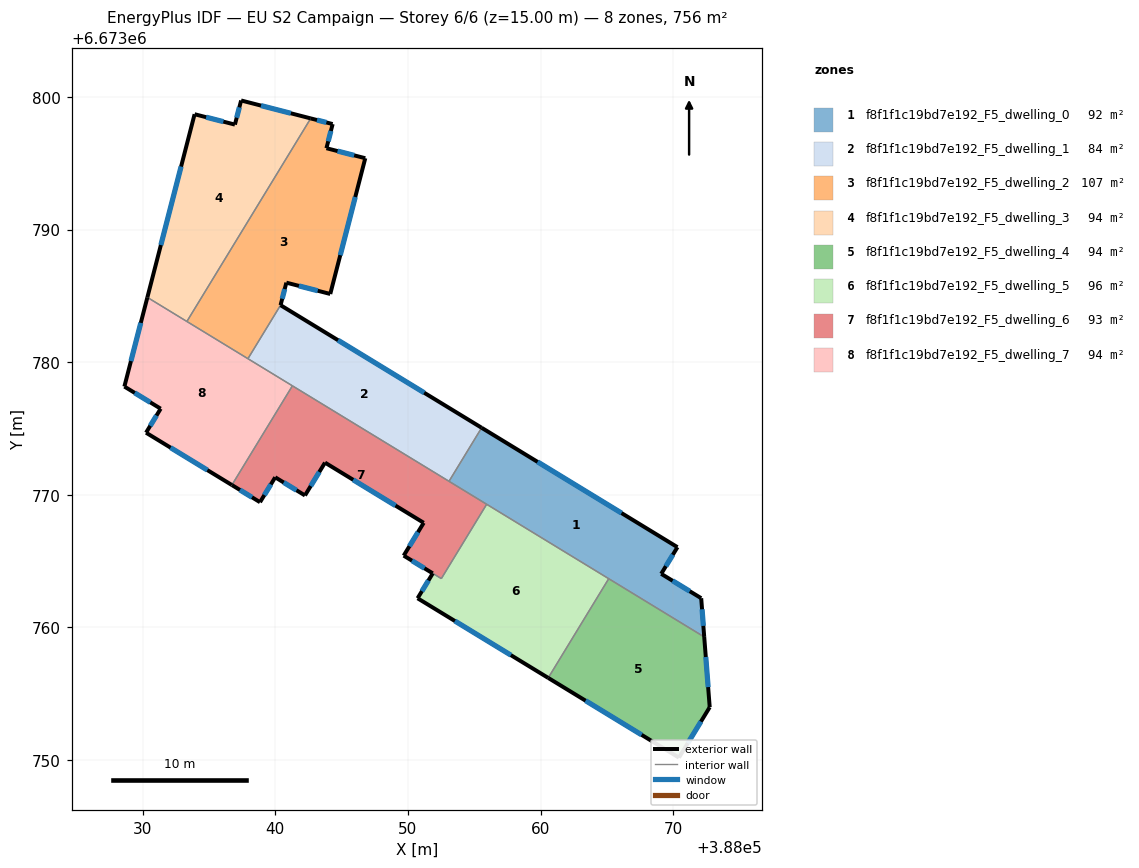
=== STOREY PLAN SPEC (per zone: floor XY polygon, exterior-wall plan segments, windows/doors) ===
zone 1: f8f1f1c19bd7e192_F5_dwelling_0  (92.2 m²)
  floor: (388070.33, 6673766.05) (388069.10, 6673764.04) (388072.12, 6673762.20) (388072.34, 6673759.28) (388053.10, 6673771.02) (388055.56, 6673775.05)
  exterior wall: (388070.33, 6673766.05) – (388055.56, 6673775.05)  [17.3 m]
    window: (388066.11, 6673768.62) – (388059.78, 6673772.48)  [9.5 m²]
  exterior wall: (388069.10, 6673764.04) – (388070.33, 6673766.05)  [2.4 m]
    window: (388069.45, 6673764.61) – (388069.98, 6673765.48)  [1.3 m²]
  exterior wall: (388072.12, 6673762.20) – (388069.10, 6673764.04)  [3.5 m]
    window: (388071.25, 6673762.73) – (388069.96, 6673763.51)  [1.9 m²]
  exterior wall: (388072.34, 6673759.28) – (388072.12, 6673762.20)  [2.9 m]
    window: (388072.28, 6673760.12) – (388072.18, 6673761.37)  [1.6 m²]
  interior walls: 4
zone 2: f8f1f1c19bd7e192_F5_dwelling_1  (84.0 m²)
  floor: (388055.56, 6673775.05) (388053.10, 6673771.02) (388037.93, 6673780.26) (388040.40, 6673784.30)
  exterior wall: (388055.56, 6673775.05) – (388040.40, 6673784.30)  [17.8 m]
    window: (388051.23, 6673777.70) – (388044.73, 6673781.66)  [9.8 m²]
  interior walls: 4
zone 3: f8f1f1c19bd7e192_F5_dwelling_2  (107.3 m²)
  floor: (388044.32, 6673797.96) (388043.85, 6673796.14) (388046.78, 6673795.38) (388044.14, 6673785.14) (388040.83, 6673786.00) (388040.40, 6673784.30) (388037.93, 6673780.26) (388033.33, 6673783.07) (388042.67, 6673798.38)
  exterior wall: (388044.32, 6673797.96) – (388042.67, 6673798.38)  [1.7 m]
    window: (388043.85, 6673798.08) – (388043.14, 6673798.26)  [0.9 m²]
  exterior wall: (388043.85, 6673796.14) – (388044.32, 6673797.96)  [1.9 m]
    window: (388043.99, 6673796.66) – (388044.19, 6673797.44)  [1.0 m²]
  exterior wall: (388046.78, 6673795.38) – (388043.85, 6673796.14)  [3.0 m]
    window: (388045.95, 6673795.60) – (388044.69, 6673795.92)  [1.7 m²]
  exterior wall: (388044.14, 6673785.14) – (388046.78, 6673795.38)  [10.6 m]
    window: (388044.90, 6673788.07) – (388046.03, 6673792.46)  [5.8 m²]
  exterior wall: (388040.83, 6673786.00) – (388044.14, 6673785.14)  [3.4 m]
    window: (388041.78, 6673785.75) – (388043.20, 6673785.39)  [1.9 m²]
  exterior wall: (388040.40, 6673784.30) – (388040.83, 6673786.00)  [1.8 m]
    window: (388040.52, 6673784.78) – (388040.71, 6673785.51)  [1.0 m²]
  interior walls: 3
zone 4: f8f1f1c19bd7e192_F5_dwelling_3  (94.5 m²)
  floor: (388042.67, 6673798.38) (388033.33, 6673783.07) (388030.35, 6673784.89) (388033.91, 6673798.70) (388036.95, 6673797.92) (388037.42, 6673799.74)
  exterior wall: (388037.42, 6673799.74) – (388036.95, 6673797.92)  [1.9 m]
    window: (388037.29, 6673799.22) – (388037.09, 6673798.44)  [1.0 m²]
  exterior wall: (388042.67, 6673798.38) – (388037.42, 6673799.74)  [5.4 m]
    window: (388041.17, 6673798.77) – (388038.92, 6673799.35)  [3.0 m²]
  exterior wall: (388033.91, 6673798.70) – (388030.35, 6673784.89)  [14.3 m]
    window: (388032.90, 6673794.75) – (388031.37, 6673788.83)  [7.9 m²]
  exterior wall: (388036.95, 6673797.92) – (388033.91, 6673798.70)  [3.1 m]
    window: (388036.08, 6673798.14) – (388034.78, 6673798.48)  [1.7 m²]
  interior walls: 2
zone 5: f8f1f1c19bd7e192_F5_dwelling_4  (94.5 m²)
  floor: (388072.34, 6673759.28) (388072.76, 6673753.98) (388070.44, 6673750.18) (388060.58, 6673756.19) (388065.14, 6673763.67)
  exterior wall: (388072.76, 6673753.98) – (388072.34, 6673759.28)  [5.3 m]
    window: (388072.64, 6673755.50) – (388072.46, 6673757.77)  [2.9 m²]
  exterior wall: (388070.44, 6673750.18) – (388072.76, 6673753.98)  [4.5 m]
    window: (388071.10, 6673751.27) – (388072.10, 6673752.90)  [2.5 m²]
  exterior wall: (388060.58, 6673756.19) – (388070.44, 6673750.18)  [11.5 m]
    window: (388063.40, 6673754.47) – (388067.62, 6673751.90)  [6.4 m²]
  interior walls: 2
zone 6: f8f1f1c19bd7e192_F5_dwelling_5  (96.1 m²)
  floor: (388065.14, 6673763.67) (388060.58, 6673756.19) (388050.73, 6673762.20) (388051.87, 6673764.08) (388052.52, 6673763.68) (388055.94, 6673769.29)
  exterior wall: (388050.73, 6673762.20) – (388060.58, 6673756.19)  [11.5 m]
    window: (388053.54, 6673760.48) – (388057.77, 6673757.91)  [6.4 m²]
  exterior wall: (388051.87, 6673764.08) – (388050.73, 6673762.20)  [2.2 m]
    window: (388051.55, 6673763.54) – (388051.06, 6673762.73)  [1.2 m²]
  interior walls: 4
zone 7: f8f1f1c19bd7e192_F5_dwelling_6  (92.8 m²)
  floor: (388055.94, 6673769.29) (388052.52, 6673763.68) (388051.87, 6673764.08) (388049.68, 6673765.41) (388051.19, 6673767.89) (388043.75, 6673772.43) (388042.24, 6673769.95) (388039.99, 6673771.32) (388038.85, 6673769.44) (388036.73, 6673770.74) (388041.29, 6673778.22)
  exterior wall: (388049.68, 6673765.41) – (388051.87, 6673764.08)  [2.6 m]
    window: (388050.31, 6673765.03) – (388051.24, 6673764.46)  [1.4 m²]
  exterior wall: (388051.19, 6673767.89) – (388049.68, 6673765.41)  [2.9 m]
    window: (388050.76, 6673767.18) – (388050.11, 6673766.12)  [1.6 m²]
  exterior wall: (388043.75, 6673772.43) – (388051.19, 6673767.89)  [8.7 m]
    window: (388045.87, 6673771.13) – (388049.06, 6673769.18)  [4.8 m²]
  exterior wall: (388042.24, 6673769.95) – (388043.75, 6673772.43)  [2.9 m]
    window: (388042.67, 6673770.66) – (388043.32, 6673771.72)  [1.6 m²]
  exterior wall: (388039.99, 6673771.32) – (388042.24, 6673769.95)  [2.6 m]
    window: (388040.63, 6673770.93) – (388041.60, 6673770.34)  [1.4 m²]
  exterior wall: (388038.85, 6673769.44) – (388039.99, 6673771.32)  [2.2 m]
    window: (388039.17, 6673769.98) – (388039.66, 6673770.78)  [1.2 m²]
  exterior wall: (388036.73, 6673770.74) – (388038.85, 6673769.44)  [2.5 m]
    window: (388037.33, 6673770.37) – (388038.24, 6673769.81)  [1.4 m²]
  interior walls: 5
zone 8: f8f1f1c19bd7e192_F5_dwelling_7  (94.5 m²)
  floor: (388041.29, 6673778.22) (388036.73, 6673770.74) (388030.25, 6673774.68) (388031.35, 6673776.49) (388028.62, 6673778.16) (388030.35, 6673784.89)
  exterior wall: (388030.35, 6673784.89) – (388028.62, 6673778.16)  [6.9 m]
    window: (388029.86, 6673782.97) – (388029.11, 6673780.08)  [3.8 m²]
  exterior wall: (388030.25, 6673774.68) – (388036.73, 6673770.74)  [7.6 m]
    window: (388032.10, 6673773.56) – (388034.88, 6673771.86)  [4.2 m²]
  exterior wall: (388031.35, 6673776.49) – (388030.25, 6673774.68)  [2.1 m]
    window: (388031.04, 6673775.98) – (388030.57, 6673775.20)  [1.2 m²]
  exterior wall: (388028.62, 6673778.16) – (388031.35, 6673776.49)  [3.2 m]
    window: (388029.40, 6673777.69) – (388030.57, 6673776.97)  [1.8 m²]
  interior walls: 4

=== DERIVED (storey summary) ===
Building: EU S2 Campaign
Storey: 6 of 6  (floor level z = 15.00 m)
Storey gross floor area: 755.9 m²
Zones on this storey: 8
  - f8f1f1c19bd7e192_F5_dwelling_0: floor 92.2 m²; exterior wall 26.1 m (78.3 m²); 4 window(s) 14.4 m²; WWR 18.4%
  - f8f1f1c19bd7e192_F5_dwelling_1: floor 84.0 m²; exterior wall 17.8 m (53.3 m²); 1 window(s) 9.8 m²; WWR 18.4%
  - f8f1f1c19bd7e192_F5_dwelling_2: floor 107.3 m²; exterior wall 22.4 m (67.1 m²); 6 window(s) 12.3 m²; WWR 18.4%
  - f8f1f1c19bd7e192_F5_dwelling_3: floor 94.5 m²; exterior wall 24.7 m (74.1 m²); 4 window(s) 13.6 m²; WWR 18.4%
  - f8f1f1c19bd7e192_F5_dwelling_4: floor 94.5 m²; exterior wall 21.3 m (63.9 m²); 3 window(s) 11.7 m²; WWR 18.4%
  - f8f1f1c19bd7e192_F5_dwelling_5: floor 96.1 m²; exterior wall 13.7 m (41.2 m²); 2 window(s) 7.6 m²; WWR 18.4%
  - f8f1f1c19bd7e192_F5_dwelling_6: floor 92.8 m²; exterior wall 24.4 m (73.2 m²); 7 window(s) 13.4 m²; WWR 18.4%
  - f8f1f1c19bd7e192_F5_dwelling_7: floor 94.5 m²; exterior wall 19.9 m (59.6 m²); 4 window(s) 10.9 m²; WWR 18.4%
Zone adjacency (shared interzone walls):
  - f8f1f1c19bd7e192_F5_dwelling_0 ↔ f8f1f1c19bd7e192_F5_dwelling_1
  - f8f1f1c19bd7e192_F5_dwelling_0 ↔ f8f1f1c19bd7e192_F5_dwelling_4
  - f8f1f1c19bd7e192_F5_dwelling_0 ↔ f8f1f1c19bd7e192_F5_dwelling_5
  - f8f1f1c19bd7e192_F5_dwelling_0 ↔ f8f1f1c19bd7e192_F5_dwelling_6
  - f8f1f1c19bd7e192_F5_dwelling_1 ↔ f8f1f1c19bd7e192_F5_dwelling_2
  - f8f1f1c19bd7e192_F5_dwelling_1 ↔ f8f1f1c19bd7e192_F5_dwelling_6
  - f8f1f1c19bd7e192_F5_dwelling_1 ↔ f8f1f1c19bd7e192_F5_dwelling_7
  - f8f1f1c19bd7e192_F5_dwelling_2 ↔ f8f1f1c19bd7e192_F5_dwelling_3
  - f8f1f1c19bd7e192_F5_dwelling_2 ↔ f8f1f1c19bd7e192_F5_dwelling_7
  - f8f1f1c19bd7e192_F5_dwelling_3 ↔ f8f1f1c19bd7e192_F5_dwelling_7
  - f8f1f1c19bd7e192_F5_dwelling_4 ↔ f8f1f1c19bd7e192_F5_dwelling_5
  - f8f1f1c19bd7e192_F5_dwelling_5 ↔ f8f1f1c19bd7e192_F5_dwelling_6
  - f8f1f1c19bd7e192_F5_dwelling_6 ↔ f8f1f1c19bd7e192_F5_dwelling_7